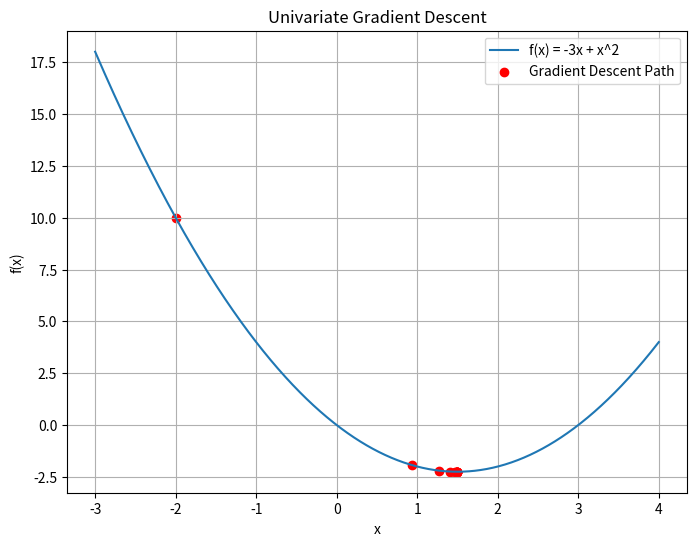
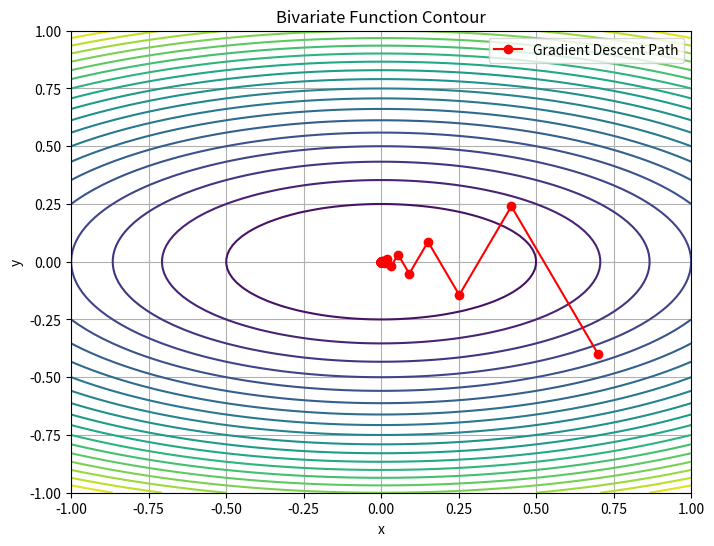
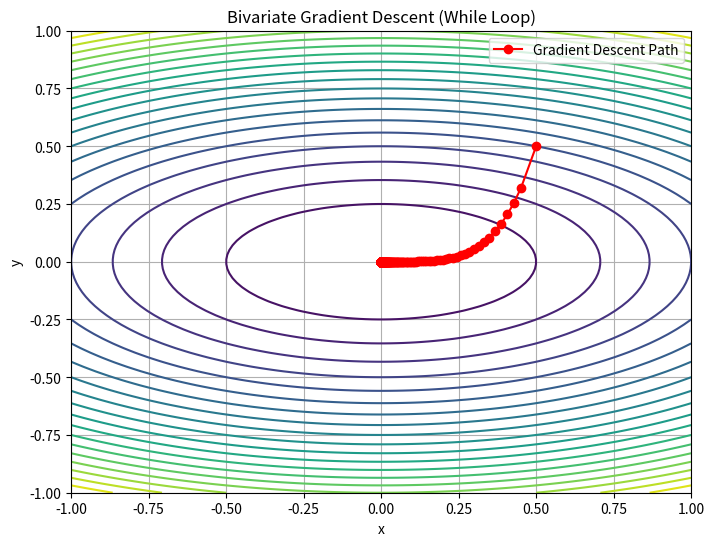

Source code (Python) for these figures, in order:
import numpy as np
import matplotlib.pyplot as plt

# Univariate gradient descent
def f(x):
    return -3 * x + x ** 2

def gradf(x):
    return -3 + 2 * x

def gradient_descent_univariate(f, gradf, initial_guess, tau=0.3, tol=1e-4, max_iter=1000):
    res = [initial_guess]
    old = initial_guess
    new = initial_guess - tau * gradf(old)

    while abs(old - new) > tol and len(res) < max_iter:
        old = new
        new = old - tau * gradf(old)
        res.append(new)

    return np.array(res)

# Run gradient descent
res_univariate = gradient_descent_univariate(f, gradf, initial_guess=-2)
print(f"\nNumber of iterations (univariate): {len(res_univariate)}")

# Plot
x = np.linspace(-3, 4, 1000)
plt.figure(figsize=(8, 6))
plt.plot(x, f(x), label="f(x) = -3x + x^2")
plt.scatter(res_univariate, f(res_univariate), color="red", label="Gradient Descent Path")
plt.xlabel("x")
plt.ylabel("f(x)")
plt.title("Univariate Gradient Descent")
plt.legend()
plt.grid(True)
plt.show()

# Bivariate gradient descent
eta = 4

def f_bivariate(x, y):
    return x ** 2 + eta * y ** 2

def gradf_bivariate(x):
    return np.array([2 * x[0], 2 * eta * x[1]])

# Plot the function
x = np.linspace(-1, 1, 100)
y = np.linspace(-1, 1, 100)
X, Y = np.meshgrid(x, y)
Z = f_bivariate(X, Y)

plt.figure(figsize=(8, 6))
plt.contour(X, Y, Z, levels=20, cmap="viridis")
plt.xlabel("x")
plt.ylabel("y")
plt.title("Bivariate Function Contour")
plt.grid(True)

# Gradient descent with fixed iterations
def gradient_descent_bivariate_fixed(f, gradf, initial_guess, tau=0.1, niter=100):
    res = np.zeros((niter + 1, 2))
    curr = np.array(initial_guess)
    res[0] = curr

    for i in range(niter):
        curr = curr - tau * gradf(curr)
        res[i + 1] = curr

    return res

res_bivariate_fixed = gradient_descent_bivariate_fixed(f_bivariate, gradf_bivariate, initial_guess=[0.7, -0.4], tau=0.8 / eta, niter=100)
plt.plot(res_bivariate_fixed[:, 0], res_bivariate_fixed[:, 1], marker="o", color="red", label="Gradient Descent Path")
plt.legend()
plt.show()

# Gradient descent with while loop
def gradient_descent_bivariate_while(f, gradf, initial_guess, tau=0.1, tol=1e-8, max_iter=1000):
    res = [initial_guess]
    old = np.array(initial_guess)
    new = old - tau * gradf(old)

    while np.max(np.abs(old - new)) > tol and len(res) < max_iter:
        old = new
        new = old - tau * gradf(old)
        res.append(new)

    return np.array(res)

res_bivariate_while = gradient_descent_bivariate_while(f_bivariate, gradf_bivariate, initial_guess=[0.5, 0.5], tau=0.1 / eta)
print(f"\nNumber of iterations (bivariate while loop): {len(res_bivariate_while)}")

# Plot
plt.figure(figsize=(8, 6))
plt.contour(X, Y, Z, levels=20, cmap="viridis")
plt.plot(res_bivariate_while[:, 0], res_bivariate_while[:, 1], marker="o", color="red", label="Gradient Descent Path")
plt.xlabel("x")
plt.ylabel("y")
plt.title("Bivariate Gradient Descent (While Loop)")
plt.legend()
plt.grid(True)
plt.show()
